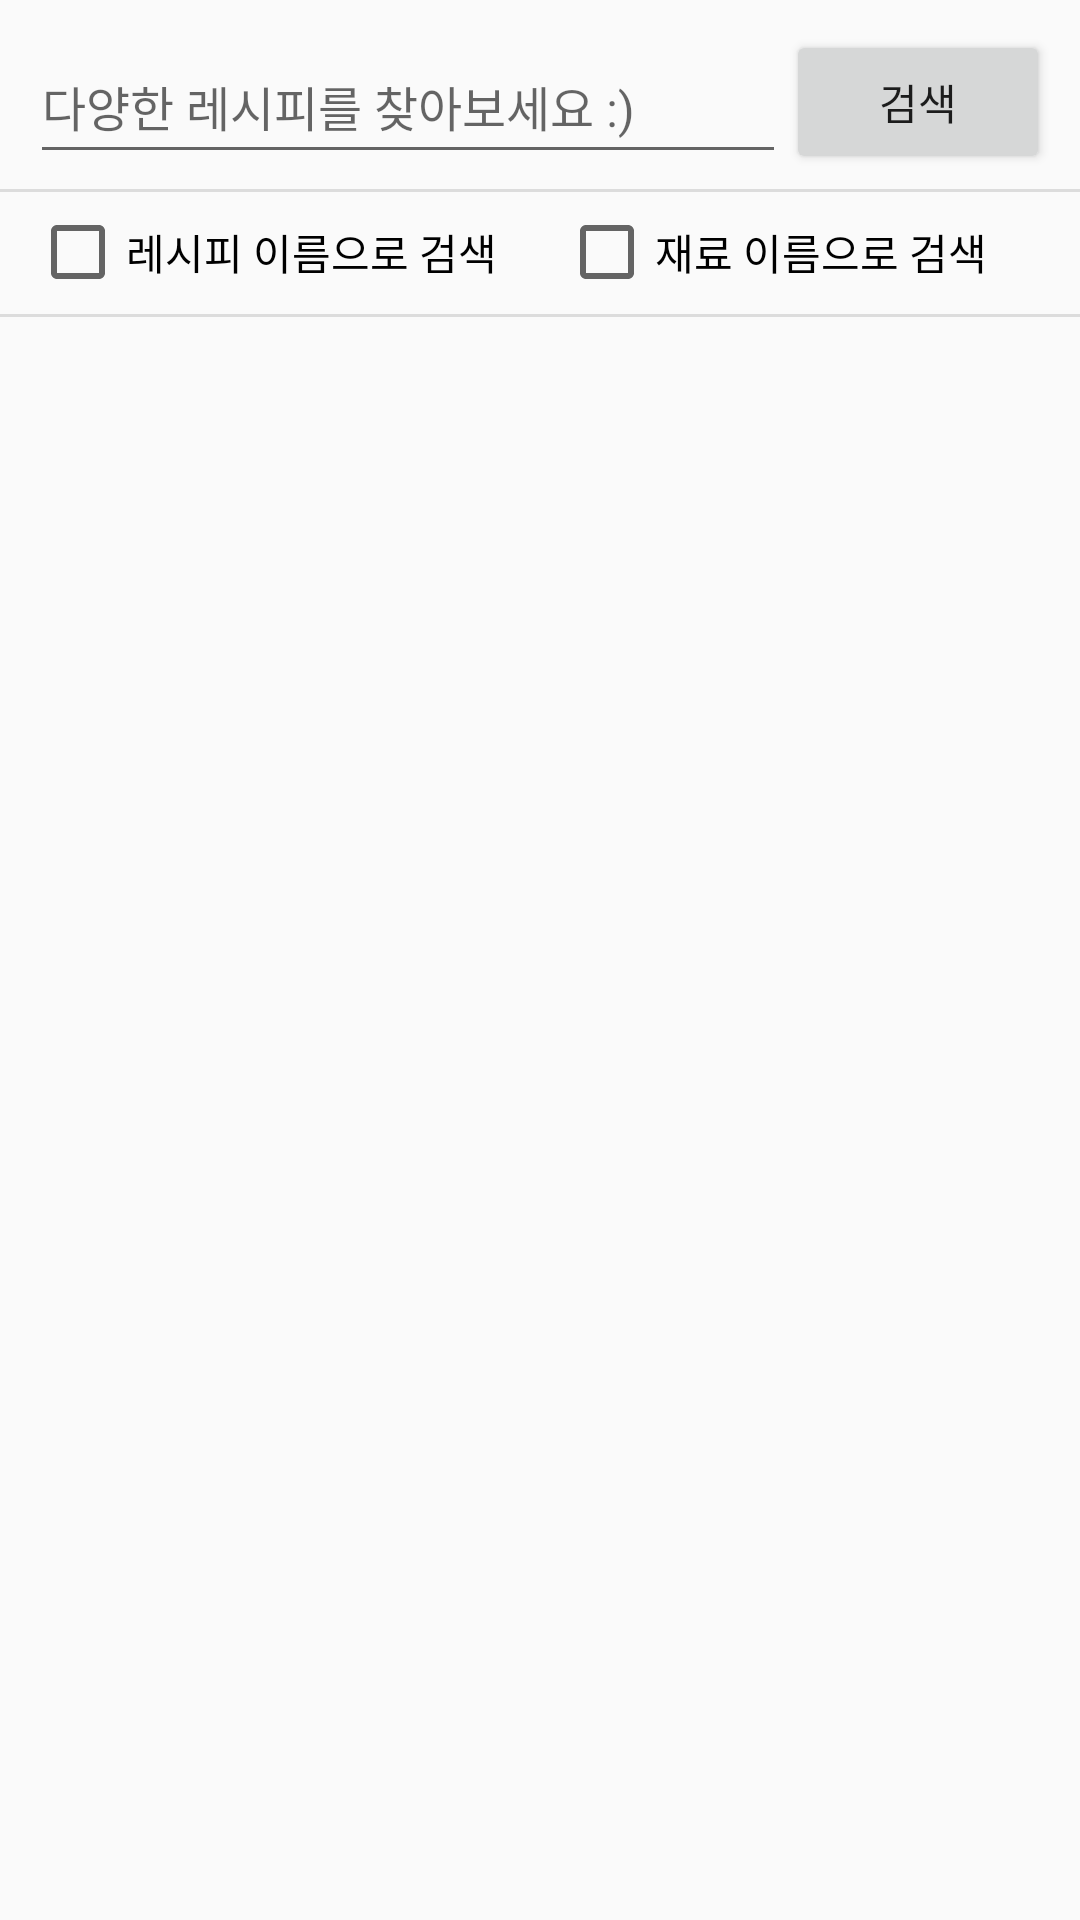

Write the Android layout XML for this screen, with the resource values it uses.
<!-- AndroidManifest.xml: application theme AppTheme -->
<!-- res/layout/fragment_search_recipe.xml -->
<?xml version="1.0" encoding="utf-8"?>
<androidx.constraintlayout.widget.ConstraintLayout xmlns:android="http://schemas.android.com/apk/res/android"
    xmlns:app="http://schemas.android.com/apk/res-auto"
    android:layout_width="match_parent"
    android:layout_height="match_parent"
    android:orientation="vertical">

    <LinearLayout
        android:id="@+id/linearLayout"
        android:layout_width="match_parent"
        android:layout_height="wrap_content"
        android:layout_margin="10dp"
        app:layout_constraintBottom_toTopOf="@id/llCheckBox"
        app:layout_constraintEnd_toEndOf="parent"
        app:layout_constraintStart_toStartOf="parent"
        app:layout_constraintTop_toTopOf="parent">

        <AutoCompleteTextView
            android:id="@+id/autoCompleteTextView"
            android:layout_width="match_parent"
            android:layout_height="match_parent"
            android:layout_weight="1"
            android:completionThreshold="1"
            android:hint="다양한 레시피를 찾아보세요 :)"
            android:singleLine="true"
            android:textSize="16sp" />

        <Button
            android:id="@+id/btnSearch"
            android:layout_width="wrap_content"
            android:layout_height="wrap_content"
            android:layout_weight="0"
            android:text="검색" />
    </LinearLayout>

    <View
        android:id="@+id/divider3"
        android:layout_width="match_parent"
        android:layout_height="1dp"
        android:layout_marginTop="1dp"
        android:background="?android:attr/listDivider"
        app:layout_constraintBottom_toTopOf="@+id/llCheckBox"
        app:layout_constraintEnd_toEndOf="parent"
        app:layout_constraintHorizontal_bias="0.0"
        app:layout_constraintStart_toStartOf="parent"
        app:layout_constraintTop_toBottomOf="@+id/linearLayout" />

    <LinearLayout
        android:id="@+id/llCheckBox"
        android:layout_width="match_parent"
        android:layout_height="wrap_content"
        android:layout_margin="10dp"
        android:gravity="center"
        android:orientation="horizontal"
        app:layout_constraintEnd_toEndOf="parent"
        app:layout_constraintStart_toStartOf="parent"
        app:layout_constraintTop_toBottomOf="@+id/linearLayout">

        <CheckBox
            android:id="@+id/chkRecipe"
            android:layout_width="wrap_content"
            android:layout_height="wrap_content"
            android:layout_weight="1"
            android:text="레시피 이름으로 검색" />

        <CheckBox
            android:id="@+id/chkIngredient"
            android:layout_width="wrap_content"
            android:layout_height="wrap_content"
            android:layout_weight="1"
            android:text="재료 이름으로 검색" />
    </LinearLayout>

    <View
        android:id="@+id/divider5"
        android:layout_width="match_parent"
        android:layout_height="1dp"
        android:background="?android:attr/listDivider"
        app:layout_constraintBottom_toTopOf="@+id/recyclerView"
        app:layout_constraintEnd_toEndOf="parent"
        app:layout_constraintHorizontal_bias="0.0"
        app:layout_constraintStart_toStartOf="parent"
        app:layout_constraintTop_toBottomOf="@+id/llCheckBox" />

    <androidx.recyclerview.widget.RecyclerView
        android:id="@+id/recyclerView"
        android:layout_width="match_parent"
        android:layout_height="0dp"
        android:layout_margin="10dp"
        android:scrollbarSize="3dp"
        android:scrollbarThumbVertical="@android:color/darker_gray"
        android:scrollbars="vertical"
        app:layout_constraintBottom_toBottomOf="parent"
        app:layout_constraintEnd_toEndOf="parent"
        app:layout_constraintStart_toStartOf="parent"
        app:layout_constraintTop_toBottomOf="@+id/llCheckBox" />

    <androidx.constraintlayout.widget.ConstraintLayout
        android:id="@+id/empty_text"
        android:layout_width="match_parent"
        android:layout_height="0dp"
        android:visibility="gone"
        app:layout_constraintBottom_toBottomOf="parent"
        app:layout_constraintEnd_toEndOf="parent"
        app:layout_constraintStart_toStartOf="parent"
        app:layout_constraintTop_toBottomOf="@+id/llCheckBox">

        <TextView
            android:layout_width="match_parent"
            android:layout_height="match_parent"
            android:gravity="center"
            android:text="검색어를 입력해주세요" />

        <ImageView
            android:layout_width="40dp"
            android:layout_height="40dp"
            android:layout_marginBottom="70dp"
            android:src="@drawable/warning"
            app:layout_constraintBottom_toBottomOf="parent"
            app:layout_constraintEnd_toEndOf="parent"
            app:layout_constraintStart_toStartOf="parent"
            app:layout_constraintTop_toTopOf="parent" />
    </androidx.constraintlayout.widget.ConstraintLayout>

</androidx.constraintlayout.widget.ConstraintLayout>
<!-- resources referenced by this layout -->
<resources>
  <!-- drawable warning (drawable) -->
  <vector android:height="24dp" android:tint="#CACACA"
      android:viewportHeight="24.0" android:viewportWidth="24.0"
      android:width="24dp" xmlns:android="http://schemas.android.com/apk/res/android">
      <path android:fillColor="#FF000000" android:pathData="M11,15h2v2h-2zM11,7h2v6h-2zM11.99,2C6.47,2 2,6.48 2,12s4.47,10 9.99,10C17.52,22 22,17.52 22,12S17.52,2 11.99,2zM12,20c-4.42,0 -8,-3.58 -8,-8s3.58,-8 8,-8 8,3.58 8,8 -3.58,8 -8,8z"/>
  </vector>
  <style name="AppTheme" parent="Theme.AppCompat.Light.DarkActionBar">
          
          <item name="colorPrimary">@color/colorPrimary</item>
          <item name="colorPrimaryDark">@color/colorPrimaryDark</item>
          <item name="colorAccent">@color/colorAccent</item>
      </style>
  <color name="colorPrimary">#B0E3EB</color>
  <color name="colorPrimaryDark">#A7A7A7</color>
  <color name="colorAccent">#595959</color>
</resources>
